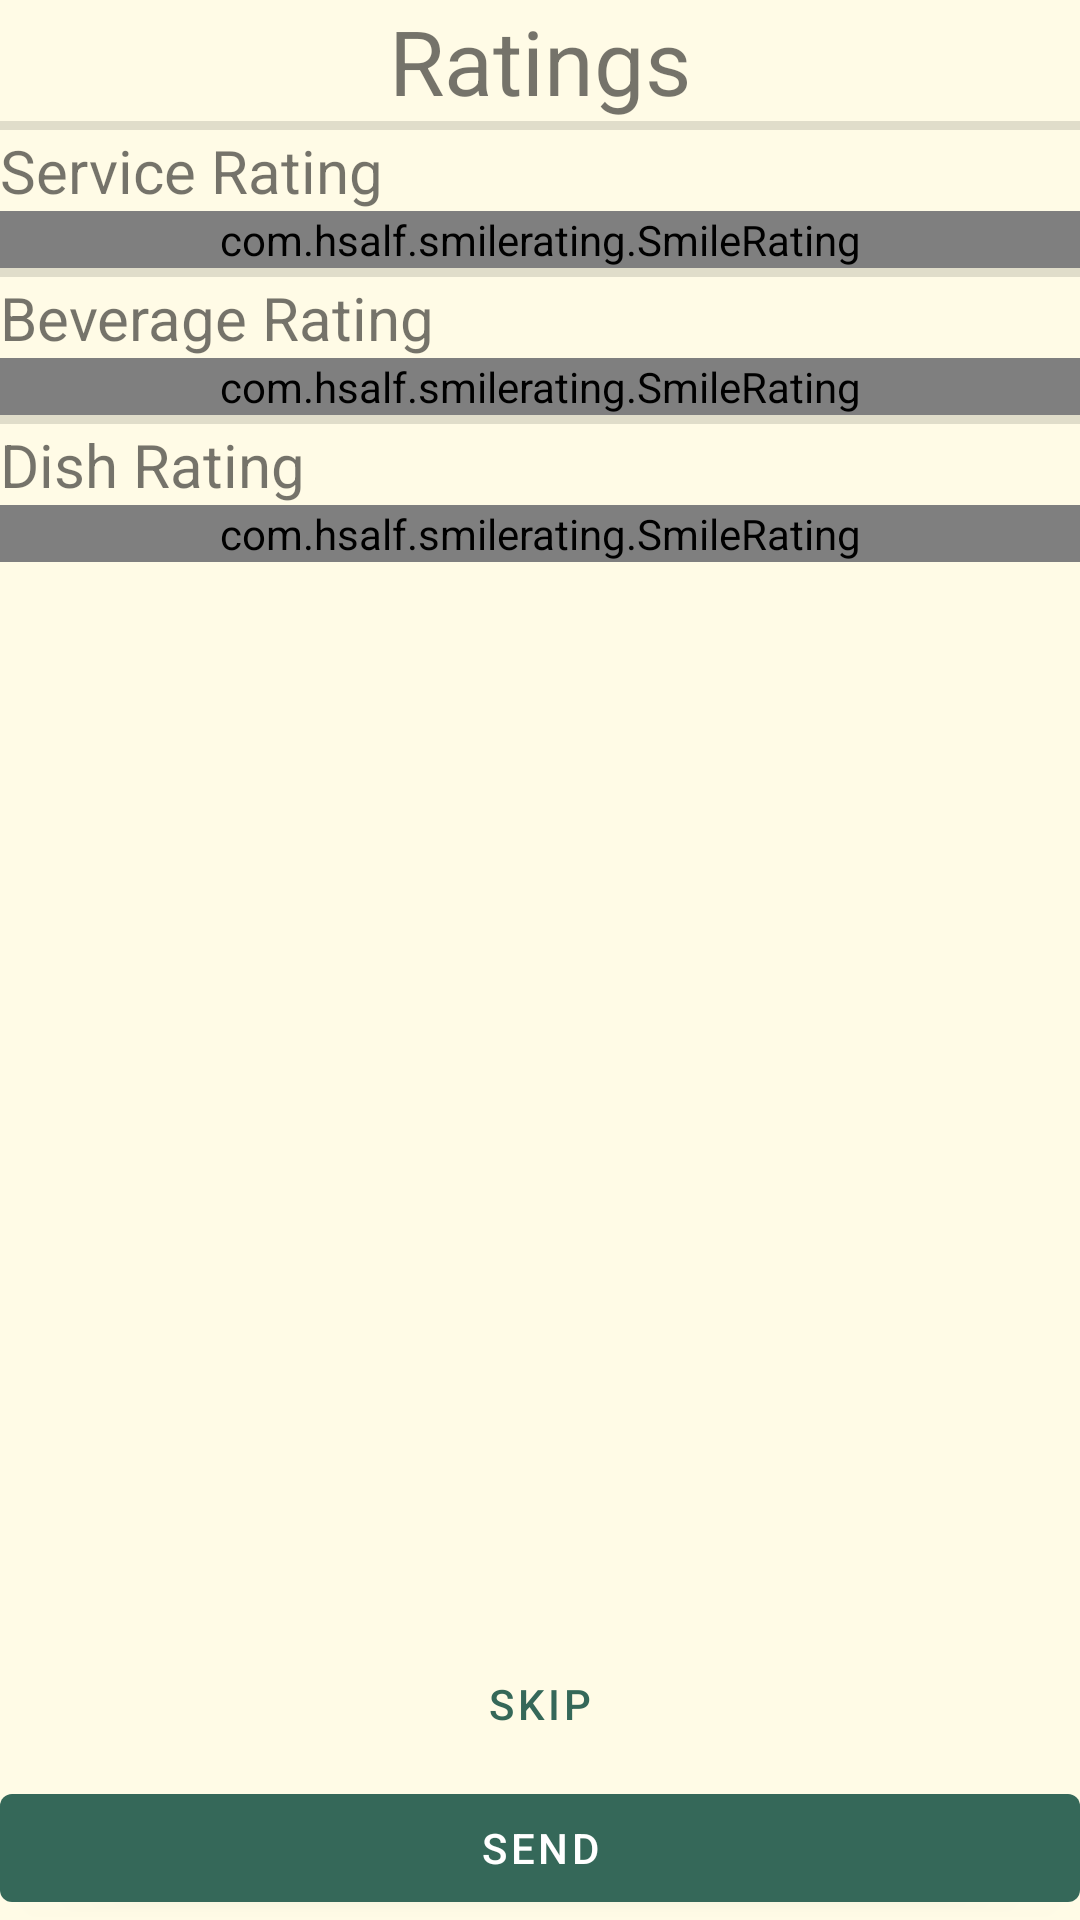

Reconstruct the res/layout file that produces this screen, plus the resources it refers to.
<!-- AndroidManifest.xml: application theme Theme.WaiterLogin -->
<!-- res/layout/activity_rate.xml -->
<?xml version="1.0" encoding="utf-8"?>
<LinearLayout xmlns:android="http://schemas.android.com/apk/res/android"
    xmlns:app="http://schemas.android.com/apk/res-auto"
    xmlns:tools="http://schemas.android.com/tools"
    android:layout_width="match_parent"
    android:layout_height="match_parent"
    android:orientation="vertical"
    tools:context=".RateActivity">

    <TextView
        android:id="@+id/textView"
        android:layout_width="match_parent"
        android:layout_height="wrap_content"
        android:gravity="center"
        android:text="Ratings"
        android:textSize="30sp" />

    <LinearLayout
        android:layout_width="match_parent"
        android:layout_height="wrap_content"
        android:layout_weight="1"
        android:orientation="vertical">

        <View
            android:id="@+id/divider2"
            android:layout_width="match_parent"
            android:layout_height="3dp"
            android:background="?android:attr/listDivider" />

        <TextView
            android:id="@+id/textView7"
            android:layout_width="match_parent"
            android:layout_height="wrap_content"
            android:text="Service Rating"
            android:textSize="20sp"/>

        <com.hsalf.smilerating.SmileRating
            android:id="@+id/smile_rating_service"
            android:layout_width="match_parent"
            android:layout_height="wrap_content"
            app:showLine="true" />

        <View
            android:id="@+id/divider3"
            android:layout_width="match_parent"
            android:layout_height="3dp"
            android:background="?android:attr/listDivider" />

        <TextView
            android:id="@+id/textView8"
            android:layout_width="match_parent"
            android:layout_height="wrap_content"
            android:text="Beverage Rating"
            android:textSize="20sp"/>

        <com.hsalf.smilerating.SmileRating
            android:id="@+id/smile_rating_beverage"
            android:layout_width="match_parent"
            android:layout_height="wrap_content"
            app:showLine="true" />

        <View
            android:id="@+id/divider5"
            android:layout_width="match_parent"
            android:layout_height="3dp"
            android:background="?android:attr/listDivider" />

        <TextView
            android:id="@+id/textView9"
            android:layout_width="match_parent"
            android:layout_height="wrap_content"
            android:text="Dish Rating"
            android:textSize="20sp"/>

        <com.hsalf.smilerating.SmileRating
            android:id="@+id/smile_rating_dish"
            android:layout_width="match_parent"
            android:layout_height="wrap_content"
            app:showLine="true" />
    </LinearLayout>

    <LinearLayout
        android:layout_width="match_parent"
        android:layout_height="wrap_content"
        android:orientation="vertical">

        <com.google.android.material.button.MaterialButton
            android:id="@+id/skipFeedbackBtn"
            style="@style/Widget.MaterialComponents.Button.TextButton"
            android:layout_width="match_parent"
            android:layout_height="wrap_content"
            android:onClick="onClickSkipFeedback"
            android:text="skip"
            android:theme="@style/Theme.WaiterLogin" />

        <com.google.android.material.button.MaterialButton
            android:id="@+id/sendFeedbackBtn"
            android:layout_width="match_parent"
            android:layout_height="wrap_content"
            android:onClick="onClickSendFeedback"
            android:text="@string/Send"
            android:theme="@style/Theme.WaiterLogin" />
    </LinearLayout>

</LinearLayout>
<!-- resources referenced by this layout -->
<resources>
  <string name="Send">Send</string>
  <style name="Theme.WaiterLogin" parent="Theme.MaterialComponents.Light.NoActionBar">
          
          <item name="colorPrimary">@color/colorPrimary</item>
          <item name="colorPrimaryDark">@color/colorPrimaryDark</item>
          <item name="colorAccent">@color/colorAccent</item>
          <item name="android:windowBackground">@color/loginPageBackgroundColor</item>
      </style>
  <color name="colorPrimary">#356859</color>
  <color name="colorPrimaryDark">#DADCE0</color>
  <color name="colorAccent">#E0E0E0</color>
  <color name="loginPageBackgroundColor">#FFFBE6</color>
</resources>
